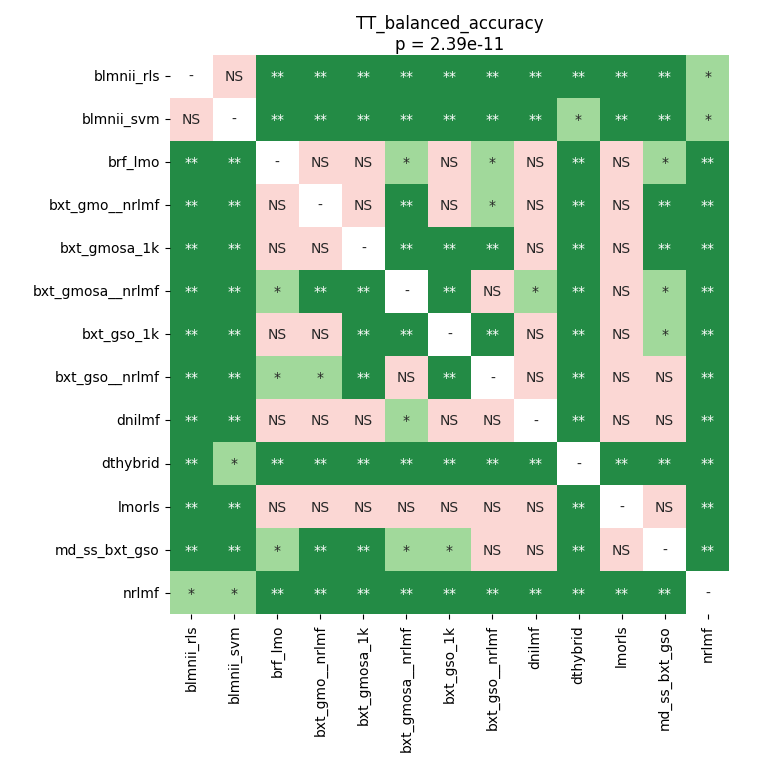

Source data for this figure (header and first rows):
	blmnii_rls	blmnii_svm	brf_lmo	bxt_gmo__nrlmf	bxt_gmosa_1k	bxt_gmosa__nrlmf	bxt_gso_1k	bxt_gso__nrlmf	dnilmf	dthybrid	lmorls	md_ss_bxt_gso	nrlmf
blmnii_rls	1.0	0.9718	0.003462	0.003462	0.003462	0.003462	0.003462	0.003462	0.003462	0.006624	0.003462	0.003462	0.01078
blmnii_svm	0.9718	1.0	0.003462	0.003462	0.003462	0.003462	0.003462	0.003462	0.003462	0.01078	0.003462	0.003462	0.01078
brf_lmo	0.003462	0.003462	1.0	0.1074	0.6115	0.01494	0.3305	0.0277	0.4951	0.003462	0.6115	0.0277	0.003462
bxt_gmo__nrlmf	0.003462	0.003462	0.1074	1.0	0.9461	0.003462	0.08379	0.02051	0.05078	0.003462	0.3809	0.003462	0.003462
bxt_gmosa_1k	0.003462	0.003462	0.6115	0.9461	1.0	0.003462	0.003462	0.003462	0.5735	0.003462	0.4366	0.003462	0.003462
bxt_gmosa__nrlmf	0.003462	0.003462	0.01494	0.003462	0.003462	1.0	0.003462	0.1285	0.03809	0.003462	0.08379	0.01078	0.003462
bxt_gso_1k	0.003462	0.003462	0.3305	0.08379	0.003462	0.003462	1.0	0.003462	0.8337	0.003462	0.9461	0.0277	0.003462
bxt_gso__nrlmf	0.003462	0.003462	0.0277	0.02051	0.003462	0.1285	0.003462	1.0	0.08379	0.003462	0.8914	0.1285	0.003462
dnilmf	0.003462	0.003462	0.4951	0.05078	0.5735	0.03809	0.8337	0.08379	1.0	0.003462	0.8914	0.1285	0.003462
dthybrid	0.006624	0.01078	0.003462	0.003462	0.003462	0.003462	0.003462	0.003462	0.003462	1.0	0.003462	0.003462	0.006624
lmorls	0.003462	0.003462	0.6115	0.3809	0.4366	0.08379	0.9461	0.8914	0.8914	0.003462	1.0	1.0	0.003462
md_ss_bxt_gso	0.003462	0.003462	0.0277	0.003462	0.003462	0.01078	0.0277	0.1285	0.1285	0.003462	1.0	1.0	0.003462
nrlmf	0.01078	0.01078	0.003462	0.003462	0.003462	0.003462	0.003462	0.003462	0.003462	0.006624	0.003462	0.003462	1.0
